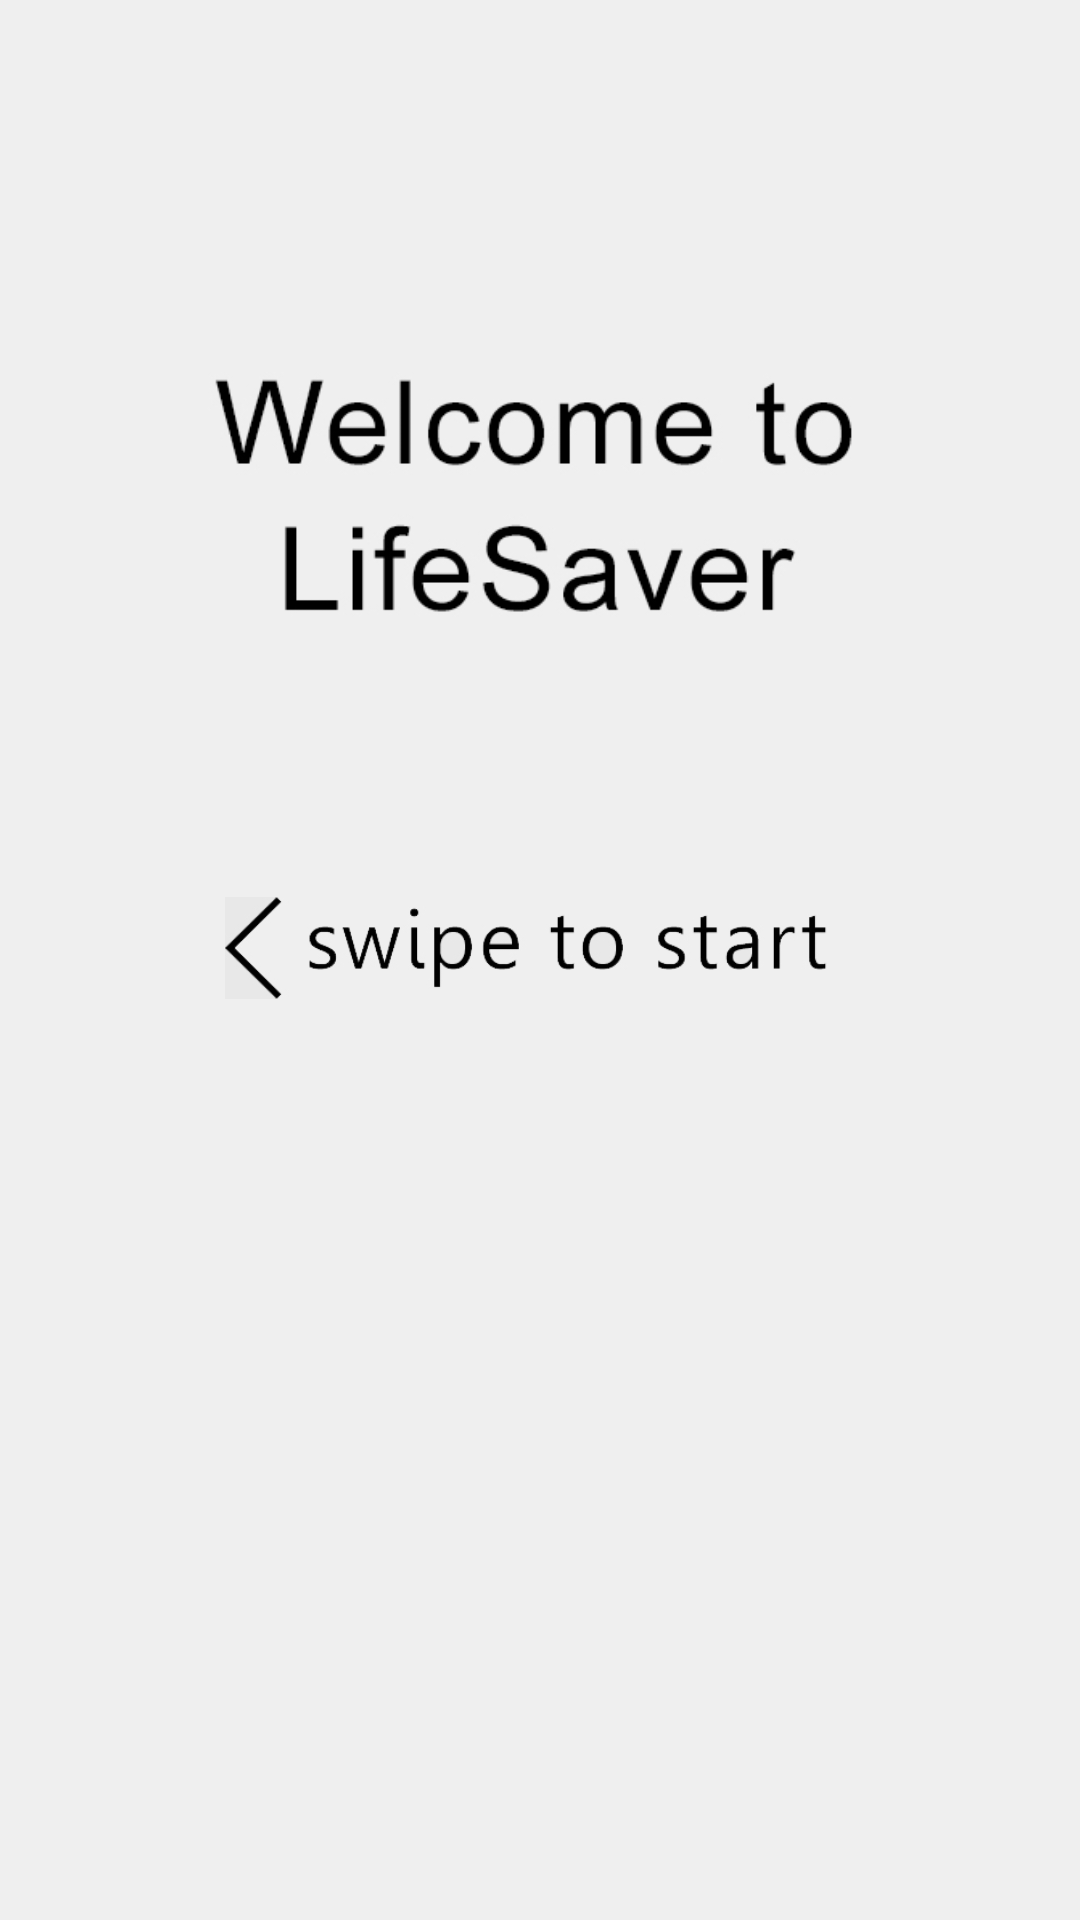

Reconstruct the res/layout file that produces this screen, plus the resources it refers to.
<!-- AndroidManifest.xml: activity theme AppTheme.NoActionBar -->
<!-- res/layout/fragment_main.xml -->
<LinearLayout xmlns:android="http://schemas.android.com/apk/res/android"
    xmlns:tools="http://schemas.android.com/tools"
    android:background="@color/background"
    android:layout_width="match_parent"
    android:layout_height="match_parent"
    android:orientation="vertical"
    android:paddingBottom="@dimen/activity_vertical_margin"
    android:paddingLeft="@dimen/activity_horizontal_margin"
    android:paddingRight="@dimen/activity_horizontal_margin"
    android:paddingTop="@dimen/activity_vertical_margin"
    tools:context="com.example.dell.lifesaver.MainActivity$PlaceholderFragment">


        <ImageView
            android:layout_width="230dp"
            android:layout_marginTop="80dp"
            android:layout_gravity="center"
            android:layout_height="wrap_content"
            android:src="@drawable/welcome"/>

    <ImageView
        android:layout_width="210dp"
        android:layout_marginTop="20dp"
        android:layout_gravity="center_horizontal"
        android:layout_height="wrap_content"
        android:src="@drawable/swipe"/>

</LinearLayout>
<!-- resources referenced by this layout -->
<resources>
  <color name="background">#efefef</color>
  <!-- drawable swipe: jpg bitmap (drawable-v21, 35350 bytes) -->
  <!-- drawable welcome: jpg bitmap (drawable-v21, 40493 bytes) -->
  <style name="AppTheme.NoActionBar">
          <item name="windowActionBar">false</item>
          <item name="windowNoTitle">true</item>
          <item name="android:windowDrawsSystemBarBackgrounds">true</item>
          <item name="android:statusBarColor">@android:color/transparent</item>
      </style>
</resources>
